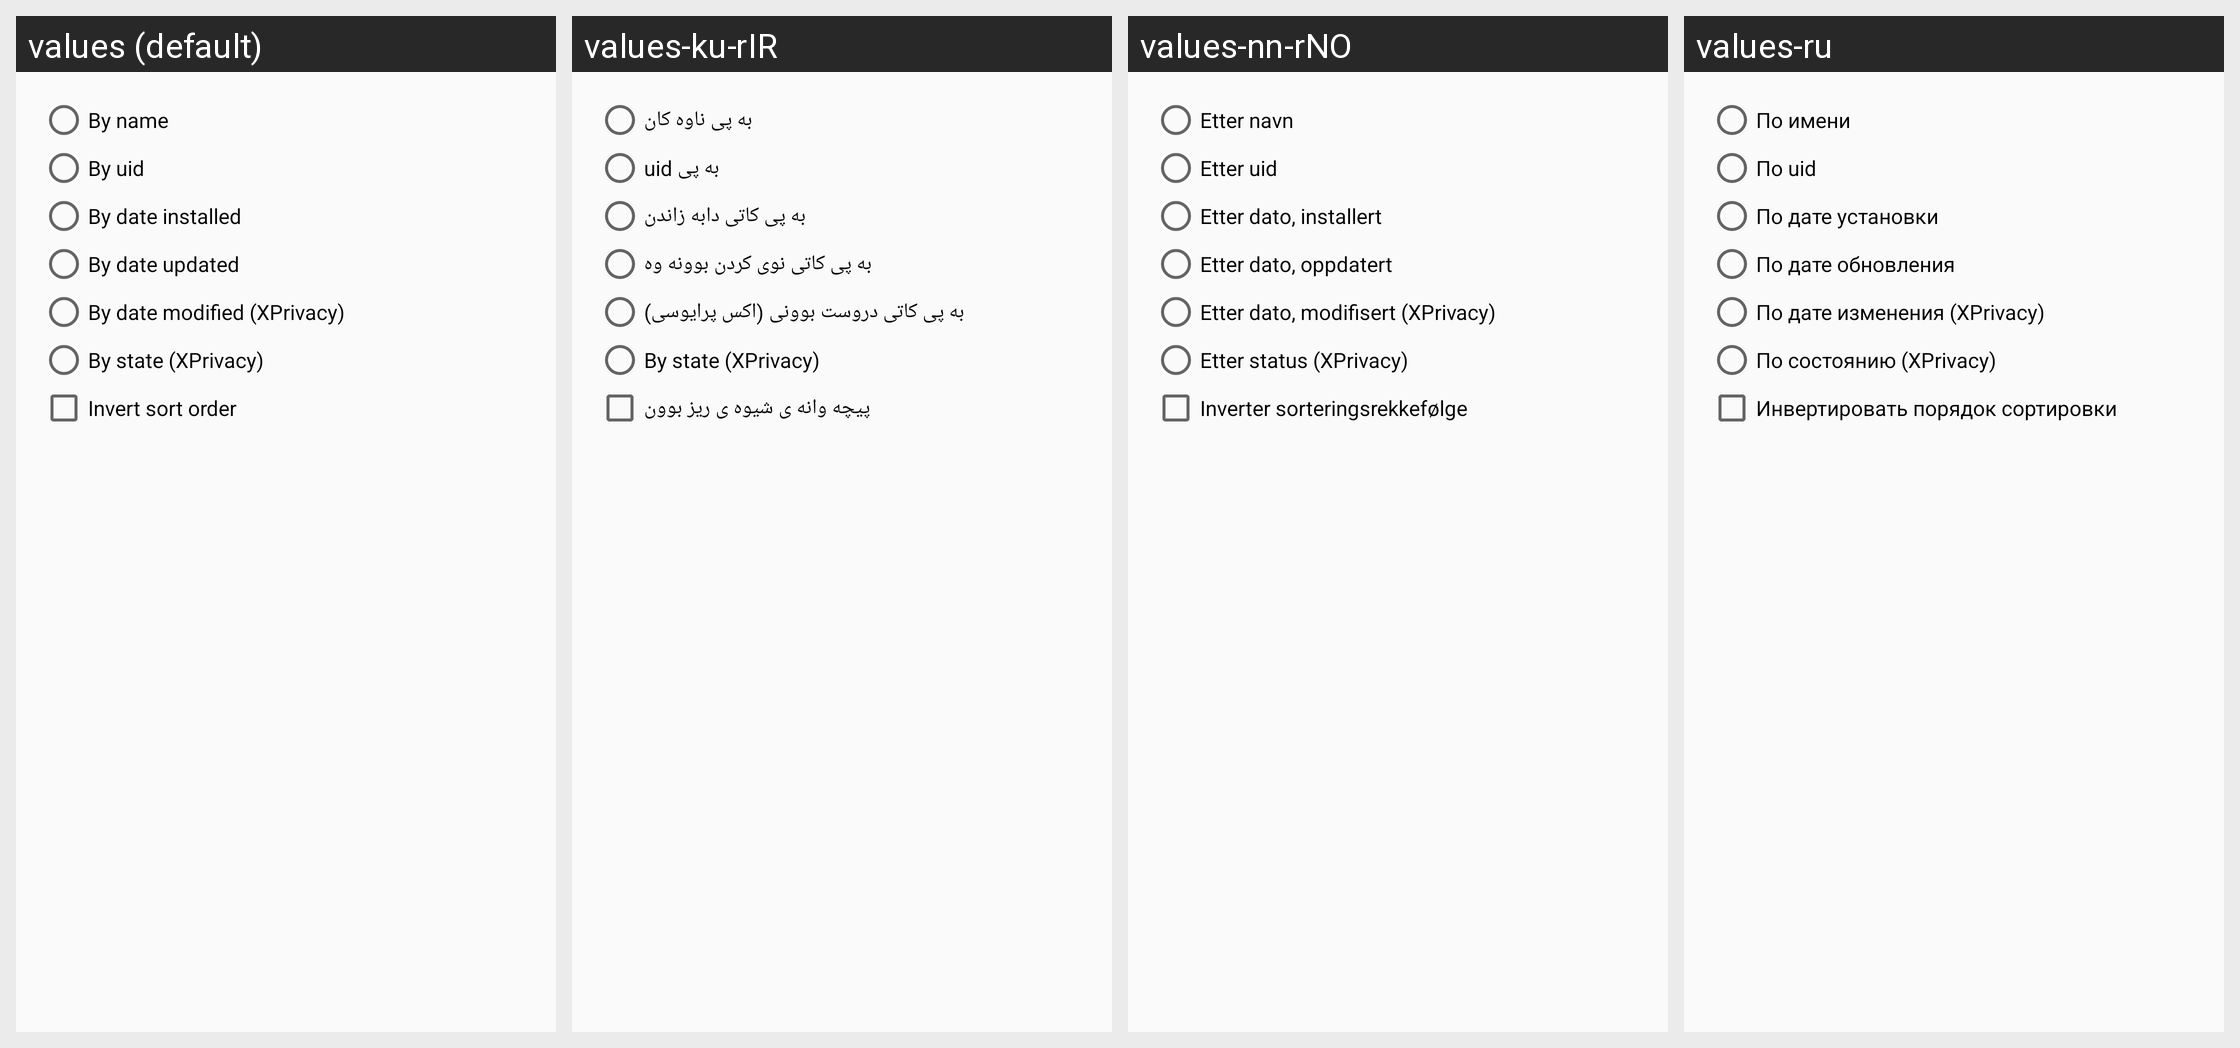

This grid shows one Android layout under several languages. Give, for every string resource on the screen, its name, the default text and each shown locale's text.
Android screen res/layout/sort.xml rendered under 4 locales, left to right: values (default), values-ku-rIR, values-nn-rNO, values-ru. Device: Nexus 5 (rendered at 1080×1920; each locale shown at half size, 540×960, under a caption strip naming it); theme CustomTheme.Light.
Other locales in the repository, not shown: values-ar, values-bg, values-ca, values-cs, values-cy-rGB, values-da, values-de, values-ee, values-el, values-es, values-fa, values-fi, values-fr, values-ga, values-he, values-hi, values-hr, values-hu, values-ie, values-in, values-it, values-iw, values-ja, values-ko, values-ku-rIQ, values-lt, values-ms, values-nb-rNO, values-nl, values-no, values-no-rNO, values-pl, values-pt, values-ro, values-sk, values-sl, values-sr, values-sv, values-tl-rPH, values-tr, values-ua, values-uk, values-vi, values-zh, values-zh-rCN, values-zh-rTW.
Strings drawn on this screen, with the default value and each locale's value (text and hints the layout hard-codes, and strings that could not be matched under every locale, appear in the picture but are not listed):

title_sname
  values: By name
  values-ku-rIR: به پی ناوه کان
  values-nn-rNO: Etter navn
  values-ru: По имени

title_suid
  values: By uid
  values-ku-rIR: به پی uid
  values-nn-rNO: Etter uid
  values-ru: По uid

title_sinstalled
  values: By date installed
  values-ku-rIR: به پی کاتی دابه زاندن
  values-nn-rNO: Etter dato, installert
  values-ru: По дате установки

title_supdated
  values: By date updated
  values-ku-rIR: به پی کاتی نوی کردن بوونه وه
  values-nn-rNO: Etter dato, oppdatert
  values-ru: По дате обновления

title_smodified
  values: By date modified (XPrivacy)
  values-ku-rIR: به پی کاتی دروست بوونی (اکس پرایوسی)
  values-nn-rNO: Etter dato, modifisert (XPrivacy)
  values-ru: По дате изменения (XPrivacy)

title_sstate
  values: By state (XPrivacy)
  values-ku-rIR: By state (XPrivacy)
  values-nn-rNO: Etter status (XPrivacy)
  values-ru: По состоянию (XPrivacy)

title_sinvert
  values: Invert sort order
  values-ku-rIR: پیچه وانه ی شیوه ی ریز بوون
  values-nn-rNO: Inverter sorteringsrekkefølge
  values-ru: Инвертировать порядок сортировки
